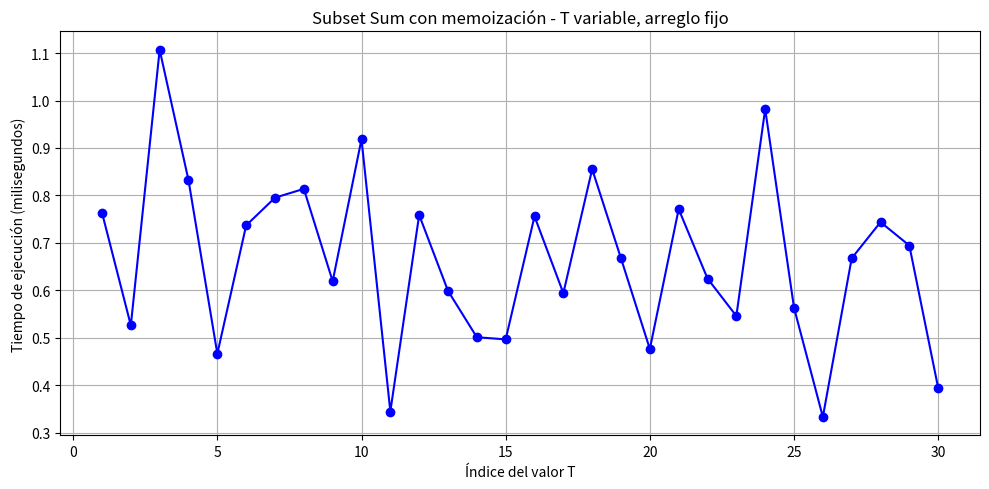
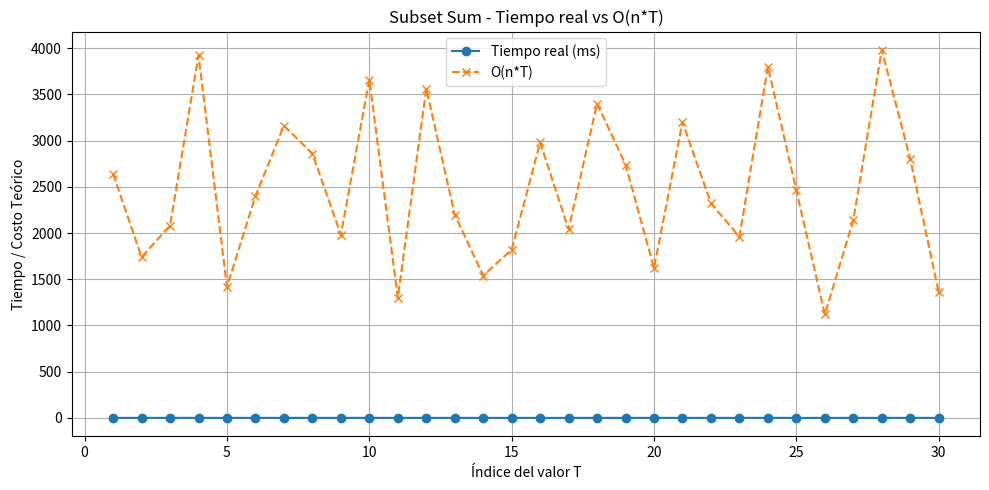

These charts were generated, in order, by the following Python code:
import time
import matplotlib.pyplot as plt

# Arreglo fijo
array = [5, 13, 3, 17, 0, 6, 11, 19, 9, 15, 2, 8, 10, 1, 4, 14, 12, 7, 20, 16]
n = len(array)

# Lista de 30 valores T
targets_T = [
    132, 87, 104, 196, 71, 120, 158, 143, 99, 183,
    65, 178, 110, 77, 91, 149, 102, 170, 137, 81,
    160, 116, 98, 190, 123, 56, 107, 199, 140, 68
]

# Algoritmo Subset Sum con memoización
def subset_sum_memo(arr, T):
    memo = {}
    def dp(i, target):
        if target == 0:
            return True
        if i < 0 or target < 0:
            return False
        if (i, target) in memo:
            return memo[(i, target)]
        include = dp(i - 1, target - arr[i]) if arr[i] <= target else False
        exclude = dp(i - 1, target)
        memo[(i, target)] = include or exclude
        return memo[(i, target)]
    return dp(len(arr) - 1, T)

# Medición de tiempos y cálculos teóricos
execution_times_ms = []
theoretical_O = []

print("Índice\tT\tTiempo (ms)\tO(n*T)")
for idx, T in enumerate(targets_T, 1):
    start = time.time()
    subset_sum_memo(array, T)
    end = time.time()
    elapsed_ms = (end - start) * 1000
    execution_times_ms.append(elapsed_ms)
    theoretical_cost = n * T
    theoretical_O.append(theoretical_cost)
    print(f"{idx}\t{T}\t{elapsed_ms:.3f}\t\t{theoretical_cost}")

# --------- PRIMERA GRÁFICA: SOLO TIEMPO ---------
plt.figure(figsize=(10, 5))
plt.plot(range(1, 31), execution_times_ms, marker='o', color='blue')
plt.xlabel('Índice del valor T')
plt.ylabel('Tiempo de ejecución (milisegundos)')
plt.title('Subset Sum con memoización - T variable, arreglo fijo')
plt.grid(True)
plt.tight_layout()
plt.show()

# --------- SEGUNDA GRÁFICA: TIEMPO vs O(n*T) ---------
plt.figure(figsize=(10, 5))
plt.plot(range(1, 31), execution_times_ms, marker='o', label='Tiempo real (ms)')
plt.plot(range(1, 31), theoretical_O, marker='x', linestyle='--', label='O(n*T)')
plt.xlabel('Índice del valor T')
plt.ylabel('Tiempo / Costo Teórico')
plt.title('Subset Sum - Tiempo real vs O(n*T)')
plt.legend()
plt.grid(True)
plt.tight_layout()
plt.show()
